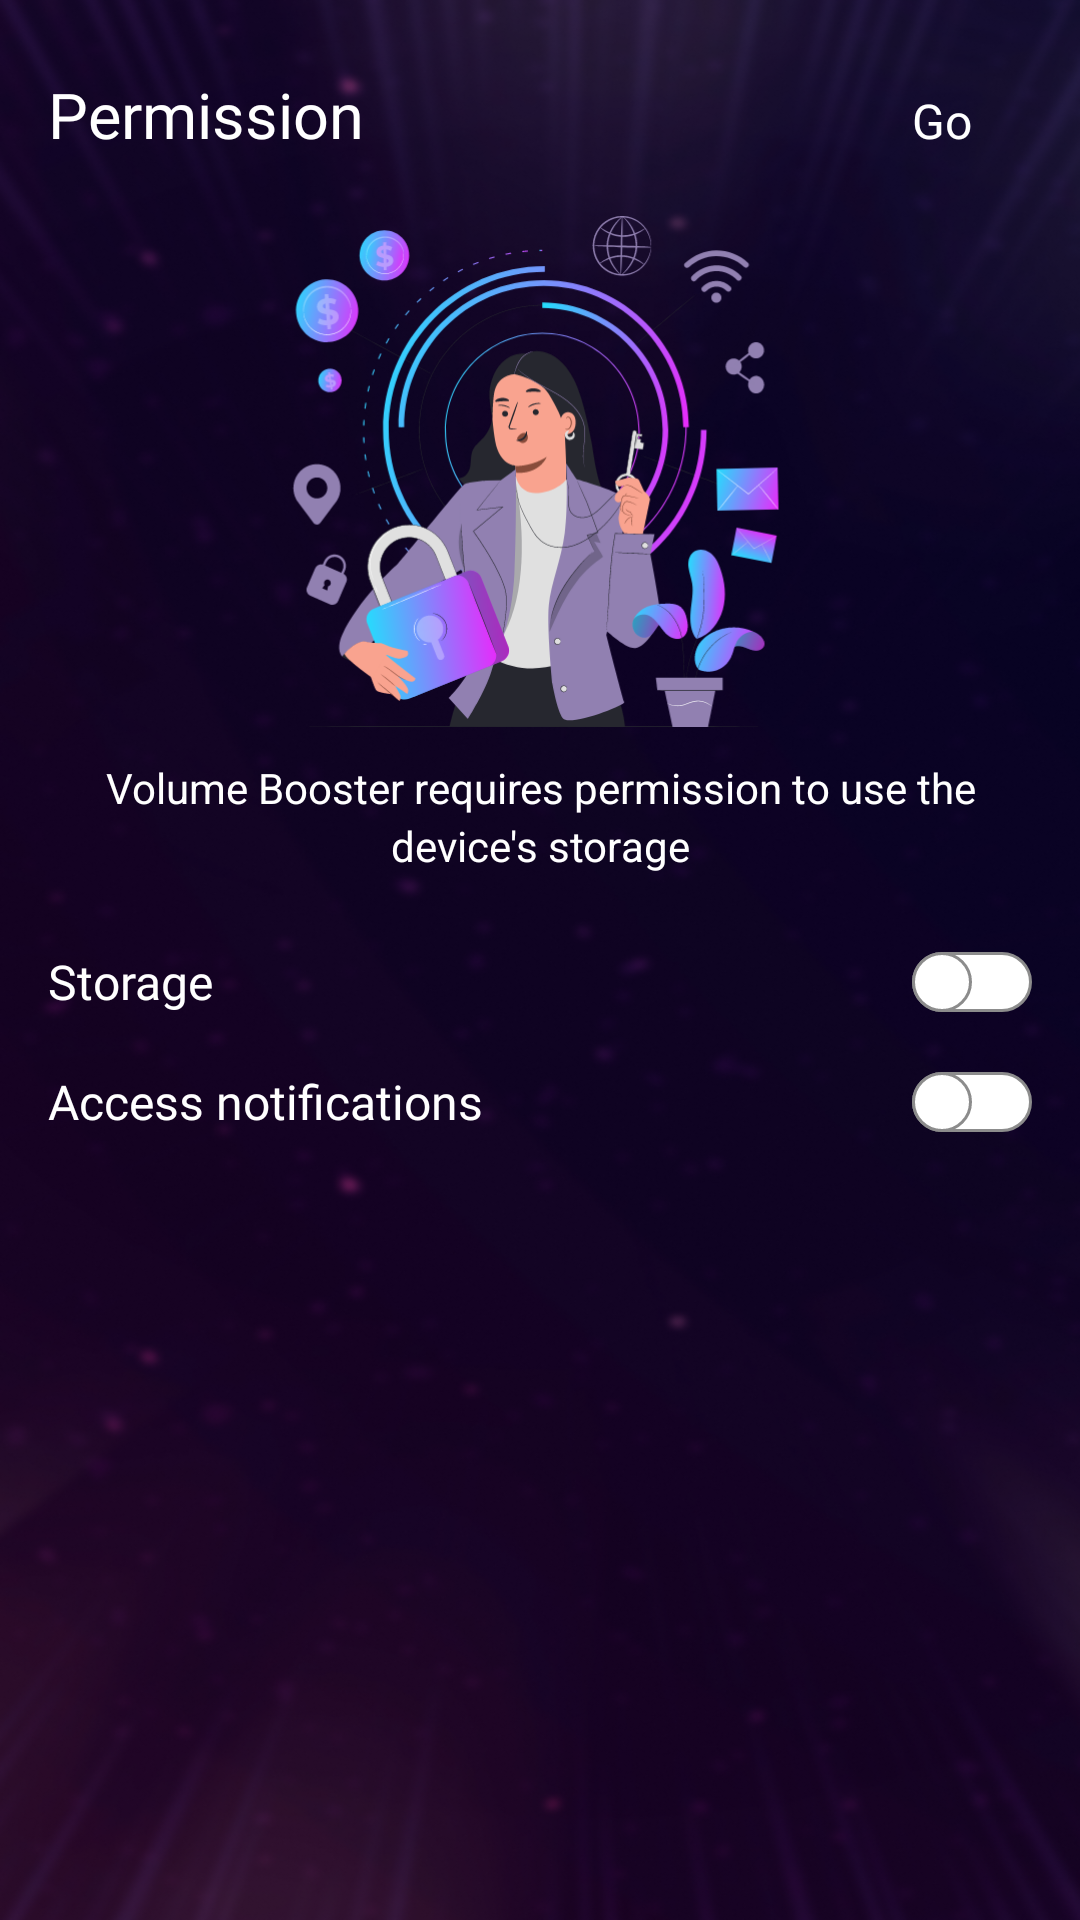

This screen was rendered from an Android layout file. Write that file and the resources it references.
<!-- AndroidManifest.xml: application theme Theme.HahaloloFake -->
<!-- res/layout/activity_permission.xml -->
<?xml version="1.0" encoding="utf-8"?>
<layout xmlns:android="http://schemas.android.com/apk/res/android"
    xmlns:app="http://schemas.android.com/apk/res-auto"
    xmlns:tools="http://schemas.android.com/tools">

    <data>

    </data>

    <LinearLayout
        android:layout_width="match_parent"
        android:layout_height="match_parent"
        android:background="@drawable/bg_permission"
        android:orientation="vertical"
        android:padding="16dp">

        <LinearLayout
            android:id="@+id/header_permission"
            android:layout_width="match_parent"
            android:layout_height="48dp"
            app:layout_constraintStart_toStartOf="parent"
            app:layout_constraintTop_toTopOf="parent">

            <TextView
                android:id="@+id/title_permission"
                android:layout_width="0dp"
                android:layout_height="48dp"
                android:layout_weight="1"
                android:fontFamily="@font/opensans_bold"
                android:gravity="start"
                android:lineSpacingExtra="28.6dp"
                android:paddingTop="8dp"
                android:text="@string/per_title"
                android:textColor="@color/white"
                android:textSize="21sp"
                app:layout_constraintStart_toStartOf="parent"
                app:layout_constraintTop_toTopOf="parent" />

            <TextView
                android:id="@+id/btn_go"
                android:layout_width="wrap_content"
                android:layout_height="48dp"
                android:backgroundTint="@color/white"
                android:gravity="center"
                android:paddingHorizontal="20dp"
                android:text="@string/per_go"
                android:textColor="@color/white"
                android:textSize="16sp"
                app:layout_constraintTop_toTopOf="parent" />
        </LinearLayout>

        <ImageView
            android:id="@+id/image_permission"
            android:layout_width="214dp"
            android:layout_height="170.24dp"
            android:layout_gravity="center_horizontal"
            android:layout_marginTop="8dp"
            android:layout_marginBottom="4dp"
            android:src="@drawable/permission_img" />

        <TextView
            android:id="@+id/description_perssion"
            android:layout_width="match_parent"
            android:layout_height="wrap_content"
            android:layout_marginTop="6.76dp"
            android:layout_marginBottom="20dp"
            android:gravity="center"
            android:lineSpacingExtra="3dp"
            android:textColor="@color/white"
            android:textSize="14dp"
            android:text="@string/per_content" />

        <LinearLayout
            android:layout_width="match_parent"
            android:layout_height="wrap_content"
            android:layout_marginBottom="8dp"
            android:gravity="center_vertical"
            android:orientation="horizontal">

            <TextView
                android:id="@+id/tv_storage"
                android:layout_width="0dp"
                android:layout_height="32dp"
                android:layout_weight="1"
                android:gravity="center_vertical"
                android:text="@string/per_storage"
                android:fontFamily="@font/opensans_bold"
                android:textColor="@color/white"
                android:textSize="16sp" />

            <androidx.appcompat.widget.SwitchCompat
                android:id="@+id/switch1"
                android:layout_width="wrap_content"
                android:layout_height="wrap_content"
                android:thumb="@drawable/bg_thumb"
                app:track="@drawable/bg_track"
                tools:ignore="UseSwitchCompatOrMaterialXml" />
        </LinearLayout>

        <LinearLayout
            android:layout_width="match_parent"
            android:layout_height="wrap_content"
            android:layout_marginBottom="8dp"
            android:gravity="center_vertical"
            android:orientation="horizontal">

            <TextView
                android:layout_width="0dp"
                android:layout_height="32dp"
                android:layout_weight="1"
                android:gravity="center_vertical"
                android:text="@string/access_notifications"
                android:fontFamily="@font/opensans_bold"
                android:textColor="@color/white"
                android:textSize="16sp" />

            <androidx.appcompat.widget.SwitchCompat
                android:id="@+id/switchNotification"
                android:layout_width="wrap_content"
                android:layout_height="wrap_content"
                android:thumb="@drawable/bg_thumb"
                app:track="@drawable/bg_track"
                tools:ignore="UseSwitchCompatOrMaterialXml" />
        </LinearLayout>
    </LinearLayout>
</layout>
<!-- resources referenced by this layout -->
<resources>
  <color name="white">#FFFFFFFF</color>
  <!-- drawable bg_permission: png bitmap (drawable, 552888 bytes) -->
  <!-- drawable bg_thumb (drawable) -->
  <?xml version="1.0" encoding="utf-8"?>
  <selector xmlns:android="http://schemas.android.com/apk/res/android">
  
      <item android:state_checked="true">
          <shape android:shape="oval">
              <solid android:color="@android:color/white"/>
              <stroke android:width="1dp"
                  android:color="@color/white"/>
              <size android:width="20dp"
                  android:height="20dp"/>
          </shape>
      </item>
  
      <item android:state_checked="false">
          <shape android:shape="oval">
              <solid android:color="@android:color/white"/>
              <stroke android:width="1dp"
                  android:color="#8c8c8c"/>
              <size android:width="20dp"
                  android:height="20dp"/>
          </shape>
      </item>
  
  </selector>
  <!-- drawable bg_track (drawable) -->
  <?xml version="1.0" encoding="utf-8"?>
  <selector xmlns:android="http://schemas.android.com/apk/res/android">
  
      <item android:state_checked="true">
          <shape android:shape="rectangle">
              <gradient
                  android:startColor="#FF15FB"
                  android:endColor="#00FFFD"
                  android:angle="0" />
              <corners android:radius="100dp"/>
              <size android:height="20dp"/>
          </shape>
      </item>
  
      <item android:state_checked="false">
          <shape android:shape="rectangle">
              <solid android:color="@android:color/white"/>
              <corners android:radius="100dp"/>
              <stroke android:width="1dp"
                  android:color="#8c8c8c"/>
              <size android:height="20dp"/>
          </shape>
      </item>
  
  </selector>
  <!-- drawable permission_img: vector/xml drawable (drawable, 88104 chars, omitted) -->
  <string name="access_notifications">Access notifications</string>
  <string name="per_content">Volume Booster requires permission to use the device\'s storage</string>
  <string name="per_go">Go</string>
  <string name="per_storage">Storage</string>
  <string name="per_title">Permission</string>
  <style name="Theme.HahaloloFake" parent="Theme.AppCompat.Light.NoActionBar">
          
          <item name="colorPrimary">@color/purple_500</item>
          <item name="colorPrimaryDark">@color/purple_700</item>
          <item name="colorAccent">@color/teal_200</item>
          
      </style>
  <color name="purple_500">#FF6200EE</color>
  <color name="purple_700">#FF3700B3</color>
  <color name="teal_200">#FF03DAC5</color>
</resources>
